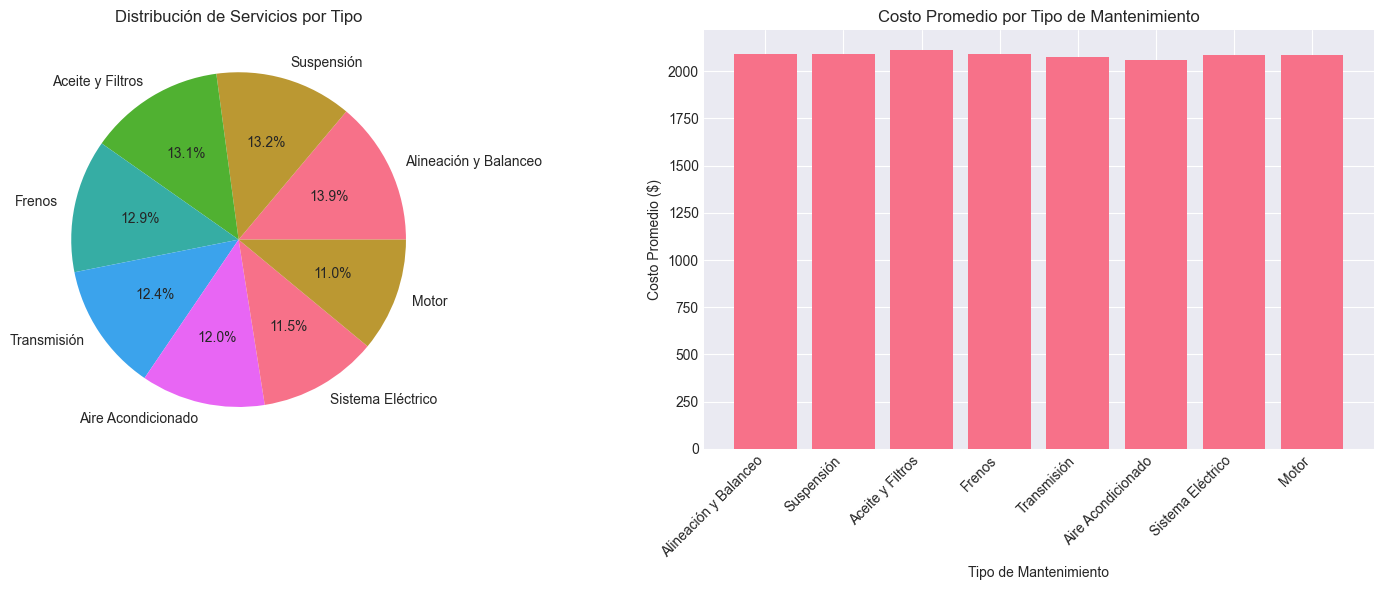

Values plotted in this chart, from the file beside it:
tipo_mantenimiento, descripcion, num_servicios, ingresos_totales, costo_promedio, horas_promedio, total_repuestos, km_promedio
Alineación y Balanceo, Alineación y balanceo, 111, 232028, 2090, 4.352, 244.0, 30411
Suspensión, Revisión de amortiguadores, 106, 221757, 2092, 4.214, 234.0, 29747
Aceite y Filtros, Cambio de aceite y filtros, 105, 221609, 2111, 4.337, 241.0, 34121
Frenos, Revisión y cambio de pastillas, 103, 215452, 2092, 4.265, 231.0, 29393
Transmisión, Cambio de aceite transmisión, 99, 205550, 2076, 4.48, 225.0, 32085
Aire Acondicionado, Recarga y revisión, 96, 197504, 2057, 4.319, 249.0, 33350
Sistema Eléctrico, Revisión eléctrica, 92, 191918, 2086, 4.557, 246.0, 31210
Motor, Ajuste y calibración, 88, 183523, 2085, 4.928, 192.0, 36115
